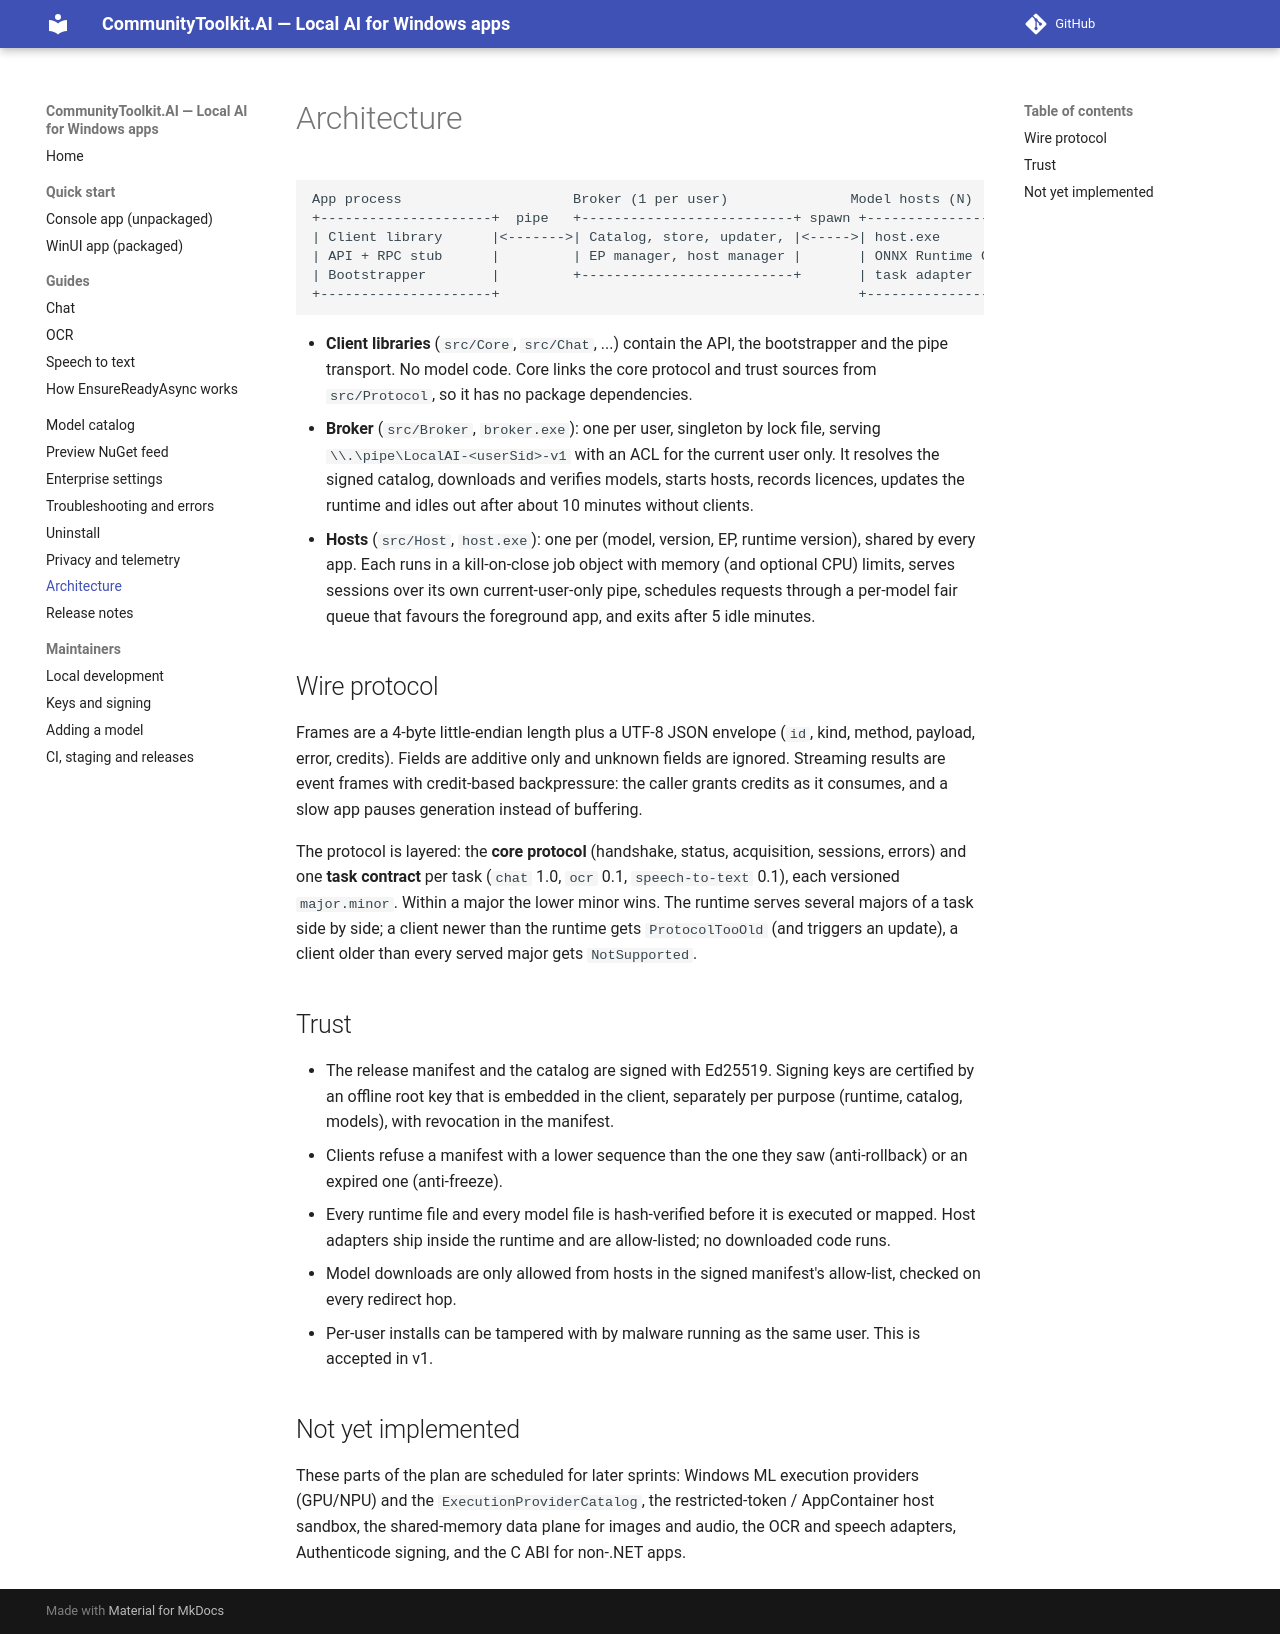

repository: andrewleader/CommunityToolkit.AI · page: architecture/index.html · generator: mkdocs

# Architecture

```
App process                     Broker (1 per user)               Model hosts (N)
+---------------------+  pipe   +--------------------------+ spawn +----------------------+
| Client library      |<------->| Catalog, store, updater, |<----->| host.exe             |
| API + RPC stub      |         | EP manager, host manager |       | ONNX Runtime GenAI   |
| Bootstrapper        |         +--------------------------+       | task adapter         |
+---------------------+                                            +----------------------+
```

- **Client libraries** (`src/Core`, `src/Chat`, ...) contain the API, the bootstrapper and the pipe transport. No model
  code. Core links the core protocol and trust sources from `src/Protocol`, so it has no package dependencies.
- **Broker** (`src/Broker`, `broker.exe`): one per user, singleton by lock file, serving
  `\\.\pipe\LocalAI-<userSid>-v1` with an ACL for the current user only. It resolves the signed catalog, downloads and
  verifies models, starts hosts, records licences, updates the runtime and idles out after about 10 minutes without
  clients.
- **Hosts** (`src/Host`, `host.exe`): one per (model, version, EP, runtime version), shared by every app. Each runs in a
  kill-on-close job object with memory (and optional CPU) limits, serves sessions over its own current-user-only pipe,
  schedules requests through a per-model fair queue that favours the foreground app, and exits after 5 idle minutes.

## Wire protocol

Frames are a 4-byte little-endian length plus a UTF-8 JSON envelope (`id`, kind, method, payload, error, credits).
Fields are additive only and unknown fields are ignored. Streaming results are event frames with credit-based
backpressure: the caller grants credits as it consumes, and a slow app pauses generation instead of buffering.

The protocol is layered: the **core protocol** (handshake, status, acquisition, sessions, errors) and one **task
contract** per task (`chat` 1.0, `ocr` 0.1, `speech-to-text` 0.1), each versioned `major.minor`. Within a major the
lower minor wins. The runtime serves several majors of a task side by side; a client newer than the runtime gets
`ProtocolTooOld` (and triggers an update), a client older than every served major gets `NotSupported`.

## Trust

- The release manifest and the catalog are signed with Ed25519. Signing keys are certified by an offline root key that is
  embedded in the client, separately per purpose (runtime, catalog, models), with revocation in the manifest.
- Clients refuse a manifest with a lower sequence than the one they saw (anti-rollback) or an expired one (anti-freeze).
- Every runtime file and every model file is hash-verified before it is executed or mapped. Host adapters ship inside the
  runtime and are allow-listed; no downloaded code runs.
- Model downloads are only allowed from hosts in the signed manifest's allow-list, checked on every redirect hop.
- Per-user installs can be tampered with by malware running as the same user. This is accepted in v1.

## Not yet implemented

These parts of the plan are scheduled for later sprints: Windows ML execution providers (GPU/NPU) and the
`ExecutionProviderCatalog`, the restricted-token / AppContainer host sandbox, the shared-memory data plane for images and
audio, the OCR and speech adapters, Authenticode signing, and the C ABI for non-.NET apps.
